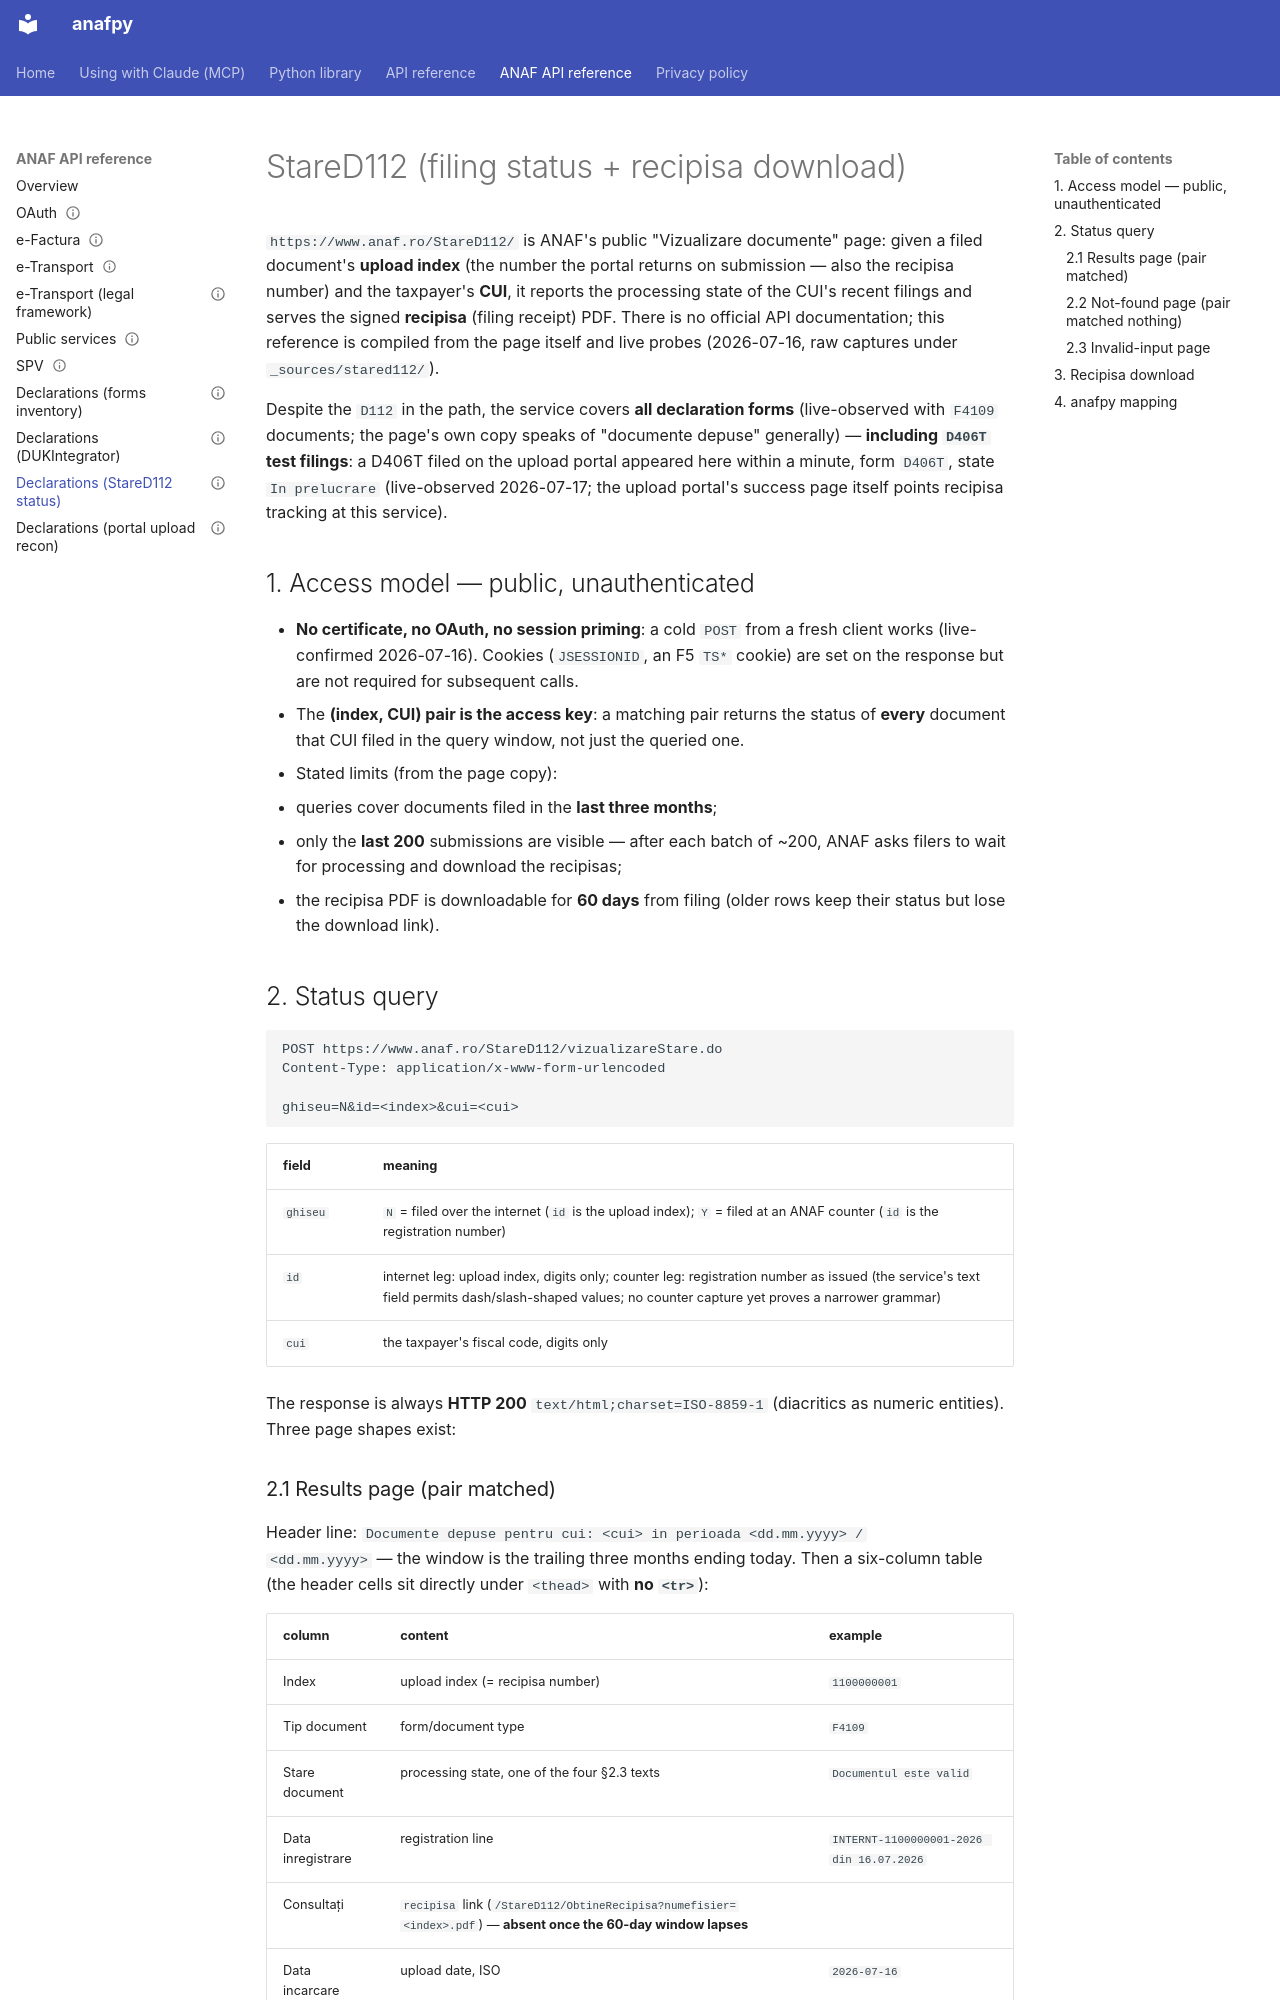

repository: robert-malai/anafpy · page: anaf-reference/declaratii/stared112/index.html · generator: mkdocs

---
title: StareD112 — public filing-status and recipisa service
service: declaratii
language: en
sources:
  - url: https://www.anaf.ro/StareD112/
    title: "Vizualizare documente (the query form page)"
    retrieved: 2026-07-16
  - url: https://www.anaf.ro/StareD112/vizualizareStare.do
    title: "Status query endpoint (POST; live-probed: found / not-found / invalid-input shapes)"
    retrieved: 2026-07-16
  - url: https://www.anaf.ro/StareD112/ObtineRecipisa
    title: "Recipisa PDF endpoint (live-probed: real and unknown-index responses)"
    retrieved: 2026-07-16
compiled: 2026-07-16
compiled_by: claude-fable-5
last_verified: 2026-07-17
status: draft
---

# StareD112 (filing status + recipisa download)

`https://www.anaf.ro/StareD112/` is ANAF's public "Vizualizare documente" page:
given a filed document's **upload index** (the number the portal returns on
submission — also the recipisa number) and the taxpayer's **CUI**, it reports
the processing state of the CUI's recent filings and serves the signed
**recipisa** (filing receipt) PDF. There is no official API documentation; this
reference is compiled from the page itself and live probes (2026-07-16, raw
captures under `_sources/stared112/`).

Despite the `D112` in the path, the service covers **all declaration forms**
(live-observed with `F4109` documents; the page's own copy speaks of
"documente depuse" generally) — **including `D406T` test filings**: a D406T
filed on the upload portal appeared here within a minute, form `D406T`, state
`In prelucrare` (live-observed 2026-07-17; the upload portal's success page
itself points recipisa tracking at this service).

## 1. Access model — public, unauthenticated

- **No certificate, no OAuth, no session priming**: a cold `POST` from a fresh
  client works (live-confirmed 2026-07-16). Cookies (`JSESSIONID`, an F5 `TS*`
  cookie) are set on the response but are not required for subsequent calls.
- The **(index, CUI) pair is the access key**: a matching pair returns the
  status of **every** document that CUI filed in the query window, not just
  the queried one.
- Stated limits (from the page copy):
  - queries cover documents filed in the **last three months**;
  - only the **last 200** submissions are visible — after each batch of ~200,
    ANAF asks filers to wait for processing and download the recipisas;
  - the recipisa PDF is downloadable for **60 days** from filing (older rows
    keep their status but lose the download link).

## 2. Status query

```
POST https://www.anaf.ro/StareD112/vizualizareStare.do
Content-Type: application/x-www-form-urlencoded

ghiseu=N&id=<index>&cui=<cui>
```

| field | meaning |
|---|---|
| `ghiseu` | `N` = filed over the internet (`id` is the upload index); `Y` = filed at an ANAF counter (`id` is the registration number) |
| `id` | internet leg: upload index, digits only; counter leg: registration number as issued (the service's text field permits dash/slash-shaped values; no counter capture yet proves a narrower grammar) |
| `cui` | the taxpayer's fiscal code, digits only |

The response is always **HTTP 200** `text/html;charset=ISO-8859-1` (diacritics
as numeric entities). Three page shapes exist:
